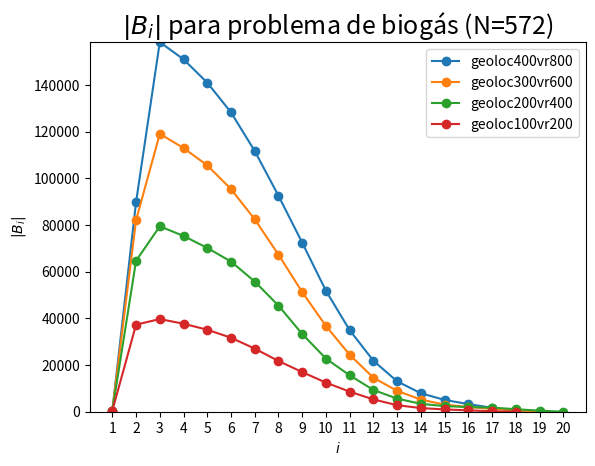

Reproduce this figure in Python.
import matplotlib.pyplot as plt

# geoloc100vr200 para biogas

geoloc100vr200 = [
    441,37328,39716,37717,35149,31722,27048,21754,17002,12480,8621,5272,2804,1567,983,603,188,0]
geoloc200vr400 = [
    441,64701,79487,75343,70217,64374,55812,45491,33338,22776,15612,9324,5627,3388,2397,1991,
    1768,1085,453,0]
geoloc300vr600 =[
    441,82091,119124,113029,105608,95433,82482,67367,51292,36776,24423,14592,8944,5211,3047,2017,
    1233,670,0]
geoloc400vr800 =[
    441,89847,158432,151066,141052,128319,111761,92593,72495,51865,34964,21868,13026,7925,5060,
    3275,1688,397,0]

plt.title("$|B_i|$ para problema de biogás (N=572)",fontsize=18)
plt.ylim(ymin=0,ymax=max(geoloc400vr800))
plt.xlabel("$i$")
plt.ylabel("$|B_i|$")
plt.plot([str(x) for x in
    range(1,len(geoloc400vr800)+1)],geoloc400vr800,'o-',label='geoloc400vr800')
plt.plot([str(x) for x in
    range(1,len(geoloc300vr600)+1)],geoloc300vr600,'o-',label='geoloc300vr600')
plt.plot([str(x) for x in
    range(1,len(geoloc200vr400)+1)],geoloc200vr400,'o-',label='geoloc200vr400')
plt.plot([str(x) for x in
    range(1,len(geoloc100vr200)+1)],geoloc100vr200,'o-',label='geoloc100vr200')
plt.legend()
plt.show()
